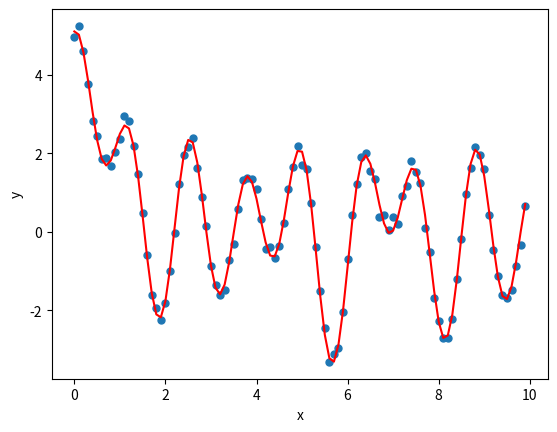

The matplotlib source for this figure:
import numpy as np
import matplotlib.pyplot as plt


x = [0.0 ,
0.1 ,
0.2 ,
0.3 ,
0.4 ,
0.5 ,
0.6 ,
0.7000000000000001 ,
0.8 ,
0.8999999999999999 ,
1.0 ,
1.1 ,
1.2 ,
1.3 ,
1.4000000000000001 ,
1.5 ,
1.6 ,
1.7000000000000002 ,
1.7999999999999998 ,
1.9 ,
2.0 ,
2.1 ,
2.2 ,
2.3000000000000003 ,
2.4 ,
2.5 ,
2.6 ,
2.7 ,
2.8000000000000003 ,
2.9 ,
3.0 ,
3.1 ,
3.2 ,
3.3000000000000003 ,
3.4000000000000004 ,
3.5 ,
3.5999999999999996 ,
3.7 ,
3.8 ,
3.9000000000000004 ,
4.0 ,
4.1 ,
4.2 ,
4.3 ,
4.4 ,
4.5 ,
4.6000000000000005 ,
4.699999999999999 ,
4.8 ,
4.9 ,
5.0 ,
5.1 ,
5.2 ,
5.300000000000001 ,
5.4 ,
5.5 ,
5.6000000000000005 ,
5.699999999999999 ,
5.8 ,
5.8999999999999995 ,
6.0 ,
6.1 ,
6.2 ,
6.3 ,
6.4 ,
6.5 ,
6.6000000000000005 ,
6.7 ,
6.800000000000001 ,
6.8999999999999995 ,
7.0 ,
7.1 ,
7.199999999999999 ,
7.3 ,
7.4 ,
7.5 ,
7.6 ,
7.7 ,
7.800000000000001 ,
7.9 ,
8.0 ,
8.100000000000001 ,
8.2 ,
8.299999999999999 ,
8.4 ,
8.5 ,
8.6 ,
8.7 ,
8.8 ,
8.9 ,
9.0 ,
9.1 ,
9.200000000000001 ,
9.3 ,
9.399999999999999 ,
9.5 ,
9.6 ,
9.7 ,
9.8 ,
9.9 
]
x = np.array(x,np.double)
y = [
     4.950857293316135
, 5.244053198209668
, 4.596674286942168
, 3.7716580716201475
, 2.820357317867815
, 2.435183979838935
, 1.8427154815032336
, 1.884873778791347
, 1.6701780852316952
, 2.02009025604872
, 2.35297905622277
, 2.9519108172987774
, 2.811384490714026
, 2.1923411916713422
, 1.4726624983673788
, 0.47188633589198287
, -0.5964550145251905
, -1.6062181356763885
, -1.9439540531664607
, -2.243543594602372
, -1.8146936672294576
, -1.0014836426299722
, -0.021488901687543208
, 1.2105574572261142
, 1.950096486221235
, 2.147726797749521
, 2.386058662477445
, 1.6276162791842477
, 0.878177935162853
, 0.15487873029818516
, -0.8836175389013335
, -1.3503513494206691
, -1.6101784642728796
, -1.4787001634252899
, -0.7233564374853672
, -0.30649764371452737
, 0.5813795214195606
, 1.3277548470564633
, 1.3779696829338035
, 1.3551939546567966
, 1.0778359406497402
, 0.33578335517429647
, -0.4360195036632405
, -0.39089846501505077
, -0.6676220980455427
, -0.372342758930422
, 0.22940214179542823
, 1.0983021528588681
, 1.644487611305807
, 2.1907589841288946
, 1.6891965236969493
, 1.60113332214255
, 0.727392490365532
, -0.3784469516039776
, -1.5194065736091198
, -2.461367159423399
, -3.319439512465359
, -3.1158031727745517
, -2.9669094120167947
, -2.0396154092693064
, -0.7090451960771162
, 0.423624309572071
, 1.2237011126020463
, 1.9012489444004106
, 1.9946483370814991
, 1.5370581306443751
, 1.3367364724664577
, 0.37741996859478927
, 0.42875772071635154
, 0.042922627995487315
, 0.38433764726699404
, 0.20754827250754887
, 0.8993379565326189
, 1.1593794427280935
, 1.806518640860301
, 1.5108469914597054
, 1.244060783837899
, 0.10075484407763019
, -0.5106703931939942
, -1.6786552710352431
, -2.2764172123815034
, -2.7078888363733116
, -2.712611095545519
, -2.2149557354912313
, -1.195947900086233
, -0.19503930885823384
, 0.9671870968820517
, 1.6180804934508957
, 2.1651961611944537
, 1.9666093282881838
, 1.6088468151934212
, 0.4128648108476284
, -0.4694242316948962
, -1.1291006093954865
, -1.6264570455602219
, -1.6861064555939174
, -1.485834891615672
,-0.8679834875973519
, -0.33371755412078713
, 0.6473549716706635
]
y = np.array(y)
def solutiona(y,x):
    

    A = np.transpose(np.vstack([np.sin(2*x), np.sin(3*x),np.cos(5*x),np.exp((-1)*x)]))

    y = np.transpose(y)

    firstPart=np.dot(np.transpose(A),A)
    secondPart=np.dot(np.transpose(A),y)
    res=np.linalg.solve(firstPart,secondPart)
    print(res)

    yResult=[]
    for i in x:
        yResult.append(res[0]*np.sin(2*i) + res[1]*np.sin(3*i) + res[2]*np.cos(5*i) + res[3]*np.exp((-1)*i))

    plt.plot(x, y, "o",markersize=5)
    plt.plot(x, yResult,'red')
    plt.xlabel('x')
    plt.ylabel('y')
    plt.show()


solutiona(y,x)


